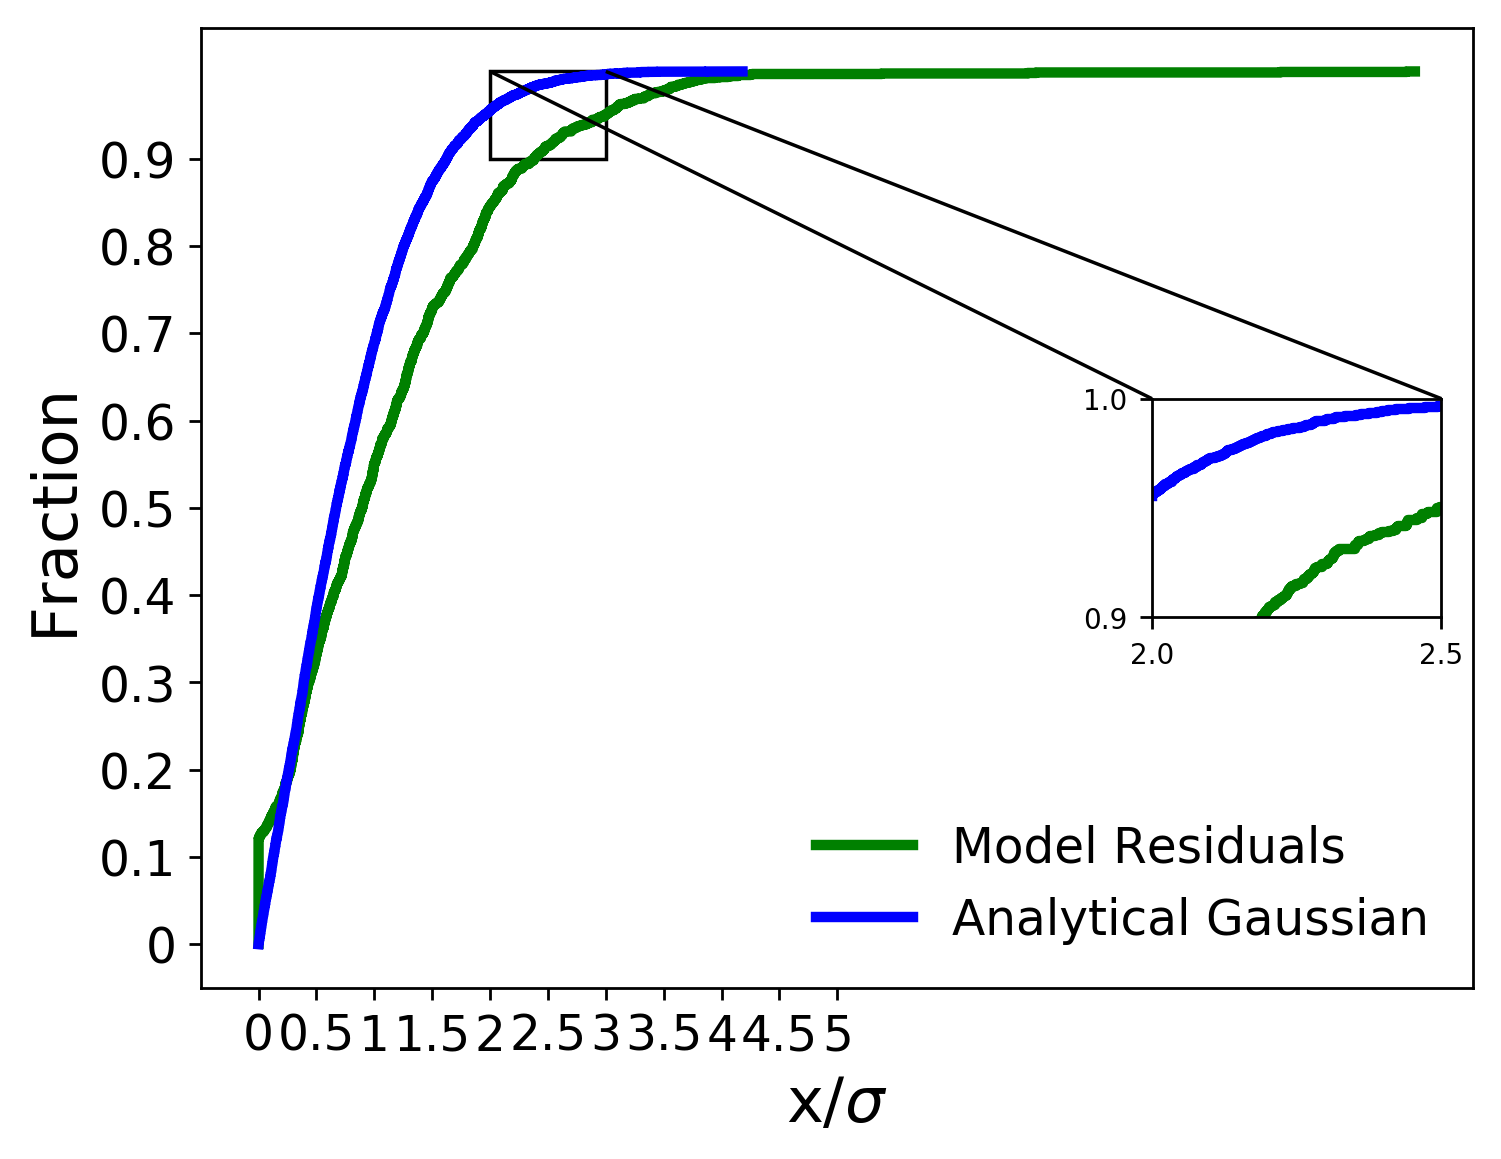

The data file committed next to this chart (first rows):
x analytical, analytical gaussian, x residuals, model residuals
0.0002949, 0.0001, 0.0, 0.0005828
0.0003124, 0.0002, 0.0, 0.001166
0.0005887, 0.0003, 0.0, 0.001748
0.0006999, 0.0004, 0.0, 0.002331
0.000754, 0.0005, 0.0, 0.002914
0.0007638, 0.0006, 0.0, 0.003497
0.0008452, 0.0007, 0.0, 0.004079
0.001032, 0.0008, 0.0, 0.004662
0.001068, 0.0009, 0.0, 0.005245
0.001071, 0.001, 0.0, 0.005828
0.001164, 0.0011, 0.0, 0.00641
0.001172, 0.0012, 0.0, 0.006993
0.001283, 0.0013, 0.0, 0.007576
0.001336, 0.0014, 0.0, 0.008159
0.001542, 0.0015, 0.0, 0.008741
0.001557, 0.0016, 0.0, 0.009324
0.001606, 0.0017, 0.0, 0.009907
0.00165, 0.0018, 0.0, 0.01049
0.001753, 0.0019, 0.0, 0.01107
0.001835, 0.002, 0.0, 0.01166
0.002179, 0.0021, 0.0, 0.01224
0.002211, 0.0022, 0.0, 0.01282
0.002934, 0.0023, 0.0, 0.0134
0.002969, 0.0024, 0.0, 0.01399
0.003074, 0.0025, 0.0, 0.01457
0.003107, 0.0026, 0.0, 0.01515
0.003195, 0.0027, 0.0, 0.01573
0.003228, 0.0028, 0.0, 0.01632
0.003655, 0.0029, 0.0, 0.0169
0.003894, 0.003, 0.0, 0.01748
0.003922, 0.0031, 0.0, 0.01807
0.003953, 0.0032, 0.0, 0.01865
0.004005, 0.0033, 0.0, 0.01923
0.004256, 0.0034, 0.0, 0.01981
0.004498, 0.0035, 0.0, 0.0204
0.004599, 0.0036, 0.0, 0.02098
0.004714, 0.0037, 0.0, 0.02156
0.004759, 0.0038, 0.0, 0.02214
0.00489, 0.0039, 0.0, 0.02273
0.004962, 0.004, 0.0, 0.02331
0.005156, 0.0041, 0.0, 0.02389
0.005281, 0.0042, 0.0, 0.02448
0.005305, 0.0043, 0.0, 0.02506
0.005462, 0.0044, 0.0, 0.02564
0.005641, 0.0045, 0.0, 0.02622
0.005643, 0.0046, 0.0, 0.02681
0.005664, 0.0047, 0.0, 0.02739
0.005717, 0.0048, 0.0, 0.02797
0.005776, 0.0049, 0.0, 0.02855
0.005833, 0.005, 0.0, 0.02914
0.005882, 0.0051, 0.0, 0.02972
0.006016, 0.0052, 0.0, 0.0303
0.006171, 0.0053, 0.0, 0.03089
0.006262, 0.0054, 0.0, 0.03147
0.006517, 0.0055, 0.0, 0.03205
0.006668, 0.0056, 0.0, 0.03263
0.006672, 0.0057, 0.0, 0.03322
0.006723, 0.0058, 0.0, 0.0338
0.006741, 0.0059, 0.0, 0.03438
0.006804, 0.006, 0.0, 0.03497
... 9,940 more rows
